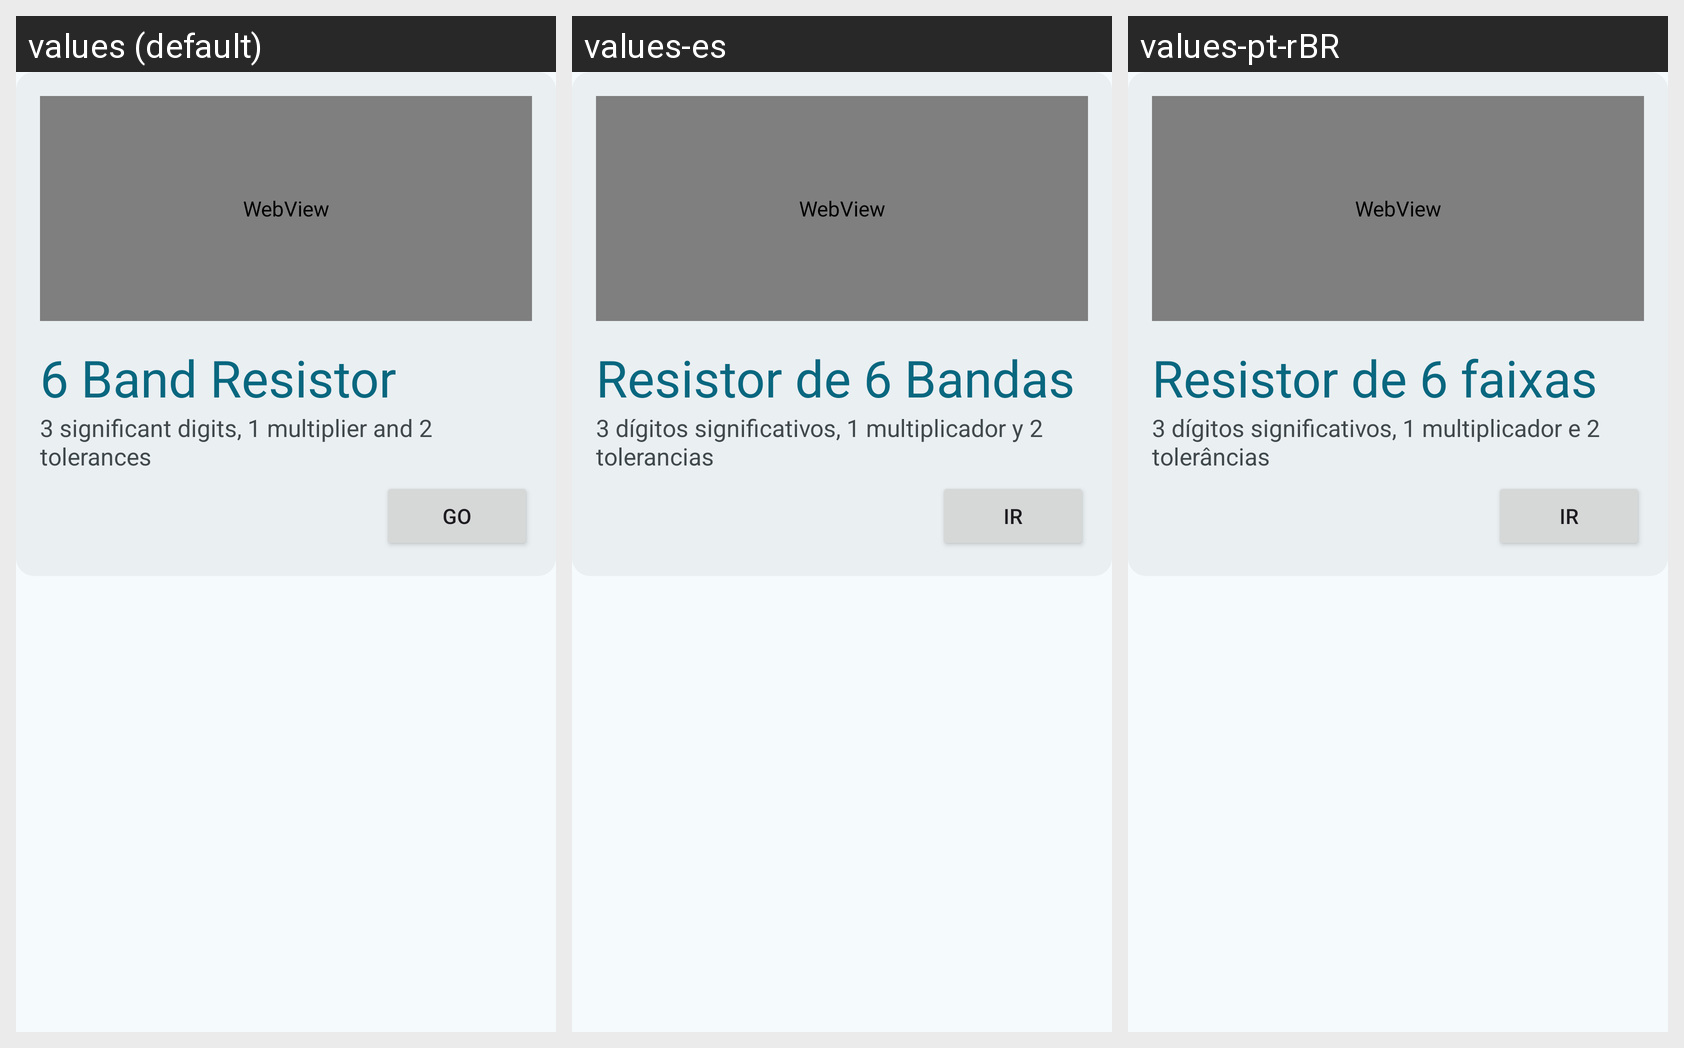

This grid shows one Android layout under several languages. Give, for every string resource on the screen, its name, the default text and each shown locale's text.
Android screen res/layout/layout_six_bands_resistor_menu.xml rendered under 3 locales, left to right: values (default), values-es, values-pt-rBR. Device: Nexus 5 (rendered at 1080×1920; each locale shown at half size, 540×960, under a caption strip naming it); theme Theme.Resistorcolorcode.
Strings drawn on this screen, with the default value and each locale's value (text and hints the layout hard-codes, and strings that could not be matched under every locale, appear in the picture but are not listed):

six_band_resistor_model
  values: 6 Band Resistor
  values-es: Resistor de 6 Bandas
  values-pt-rBR: Resistor de 6 faixas

six_band_resistor_model_tip
  values: 3 significant digits, 1 multiplier and 2 tolerances
  values-es: 3 dígitos significativos, 1 multiplicador y 2 tolerancias
  values-pt-rBR: 3 dígitos significativos, 1 multiplicador e 2 tolerâncias

button_go
  values: Go
  values-es: Ir
  values-pt-rBR: Ir
